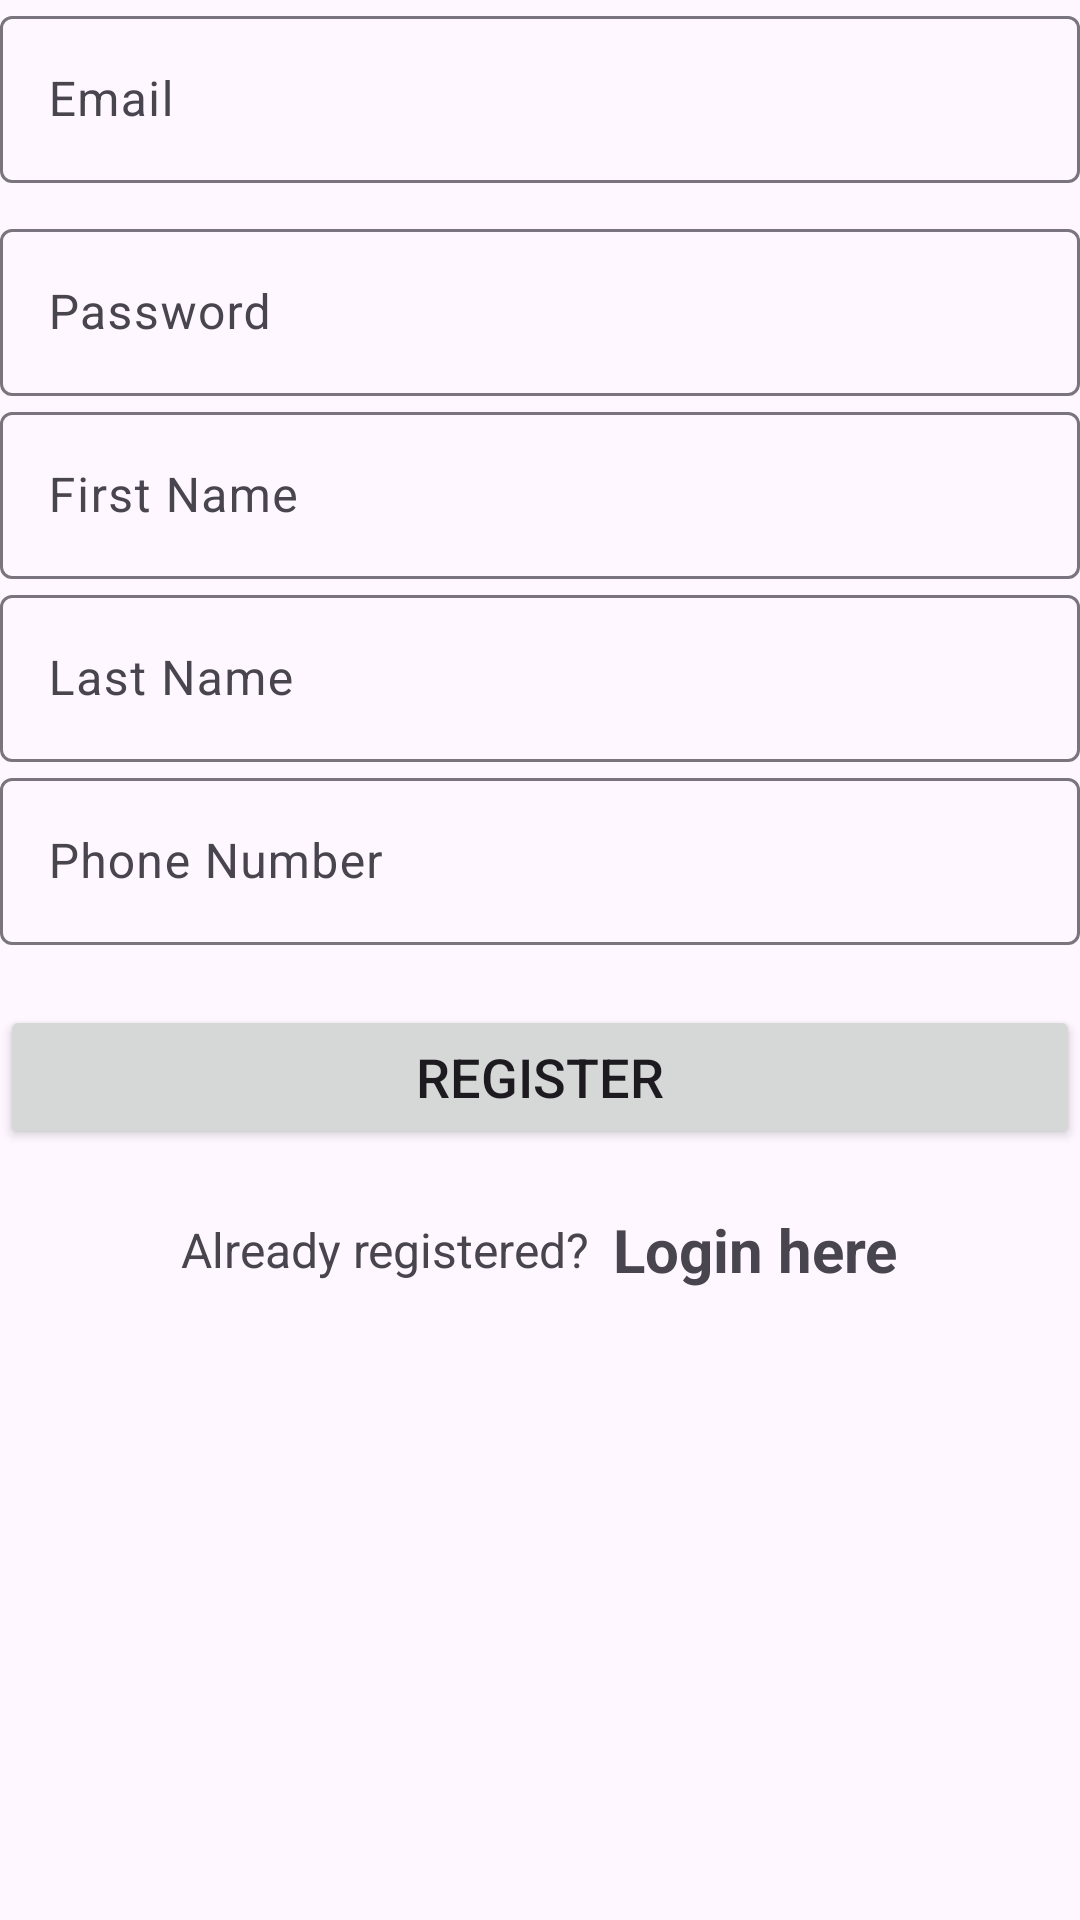

Produce the Android XML layout that renders to this screen, including the resource entries it uses.
<!-- AndroidManifest.xml: application theme Theme.JourneyTogether -->
<!-- res/layout/registration_form.xml -->
<LinearLayout xmlns:android="http://schemas.android.com/apk/res/android"
    android:layout_width="match_parent"
    android:layout_height="wrap_content"
    android:orientation="vertical"
    android:layout_gravity="center"
    android:layout_marginTop="10dp">

    <com.google.android.material.textfield.TextInputLayout
        android:layout_width="match_parent"
        android:layout_height="wrap_content">

        <com.google.android.material.textfield.TextInputEditText
            android:layout_width="match_parent"
            android:layout_height="wrap_content"
            android:id="@+id/etRegEmail"
            android:hint="@string/email"
            android:inputType="textEmailAddress"/>
    </com.google.android.material.textfield.TextInputLayout>

    <com.google.android.material.textfield.TextInputLayout
        android:layout_width="match_parent"
        android:layout_height="wrap_content"
        android:layout_marginTop="10dp">

        <com.google.android.material.textfield.TextInputEditText
            android:id="@+id/etRegPassword"
            android:layout_width="match_parent"
            android:layout_height="wrap_content"
            android:hint="@string/password"
            android:inputType="textPassword" />
    </com.google.android.material.textfield.TextInputLayout>

    <com.google.android.material.textfield.TextInputLayout
        android:layout_width="match_parent"
        android:layout_height="wrap_content">

        <com.google.android.material.textfield.TextInputEditText
            android:id="@+id/etFirstName"
            android:layout_width="match_parent"
            android:layout_height="wrap_content"
            android:hint="First Name"
            android:inputType="text"/>
    </com.google.android.material.textfield.TextInputLayout>

    <com.google.android.material.textfield.TextInputLayout
        android:layout_width="match_parent"
        android:layout_height="wrap_content">

        <com.google.android.material.textfield.TextInputEditText
            android:id="@+id/etLastName"
            android:layout_width="match_parent"
            android:layout_height="wrap_content"
            android:hint="Last Name"
            android:inputType="text"/>
    </com.google.android.material.textfield.TextInputLayout>

    <com.google.android.material.textfield.TextInputLayout
        android:layout_width="match_parent"
        android:layout_height="wrap_content">

        <com.google.android.material.textfield.TextInputEditText
            android:id="@+id/etPhoneNum"
            android:layout_width="match_parent"
            android:layout_height="wrap_content"
            android:hint="Phone Number"
            android:inputType="phone"/>
    </com.google.android.material.textfield.TextInputLayout>

    <Button
        android:id="@+id/btnRegister"
        android:layout_width="match_parent"
        android:layout_height="wrap_content"
        android:layout_marginTop="20dp"
        android:text="@string/register"
        android:textSize="18sp" />

    <LinearLayout
        android:layout_width="match_parent"
        android:layout_height="wrap_content"
        android:layout_marginTop="20dp"
        android:gravity="center"
        android:orientation="horizontal">

        <TextView
            android:layout_width="wrap_content"
            android:layout_height="wrap_content"
            android:text="@string/already_registered"
            android:textSize="16sp" />

        <TextView
            android:id="@+id/tvLoginHere"
            android:layout_width="wrap_content"
            android:layout_height="wrap_content"
            android:layout_marginLeft="8dp"
            android:text="@string/login_here"
            android:textSize="20sp"
            android:textStyle="bold" />
    </LinearLayout>
</LinearLayout>
<!-- resources referenced by this layout -->
<resources>
  <string name="already_registered">Already registered?</string>
  <string name="email">Email</string>
  <string name="login_here">Login here</string>
  <string name="password">Password</string>
  <string name="register">Register</string>
  <style name="Theme.JourneyTogether" parent="Base.Theme.JourneyTogether" />
  <style name="Base.Theme.JourneyTogether" parent="Theme.Material3.DayNight.NoActionBar">
          
          
      </style>
</resources>
